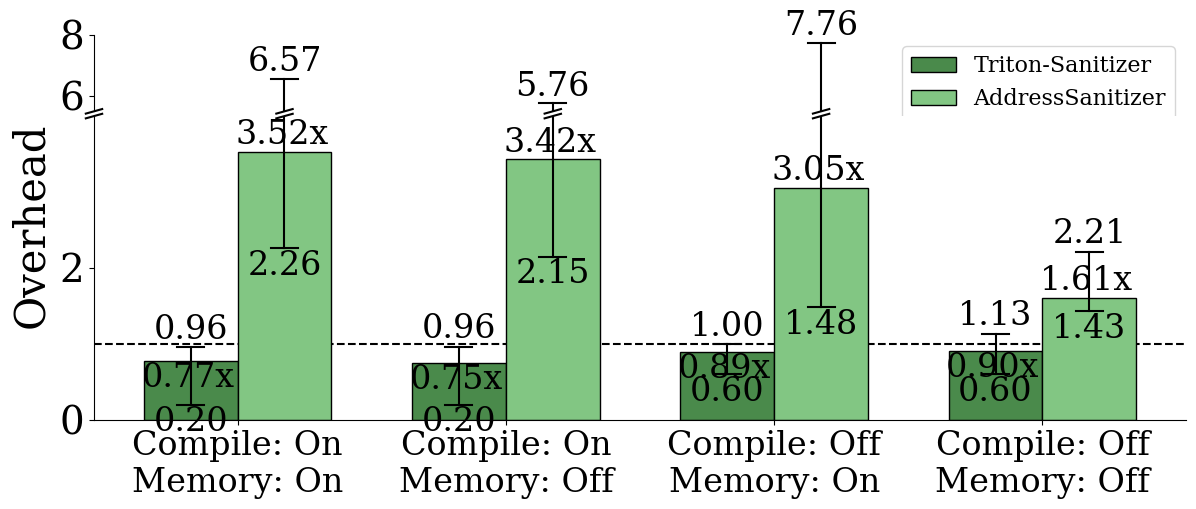

The script that saved this image:
import numpy as np
import matplotlib.pyplot as plt

# ==========================================
# Data preparation
# ==========================================
labels = [
    'Compile: On\nMemory: On',
    'Compile: On\nMemory: Off',
    'Compile: Off\nMemory: On',
    'Compile: Off\nMemory: Off'
]

# Triton-Sanitizer data
triton_means = np.array([0.7731, 0.748, 0.8934, 0.9048])
triton_mins = np.array([0.2016, 0.2027, 0.6013, 0.6023])
triton_maxs = np.array([0.9598, 0.9638, 1, 1.1318])

# AddressSanitizer data
asan_means = np.array([3.5248, 3.4235, 3.0456, 1.6078])
asan_mins = np.array([2.2561, 2.1466, 1.4804, 1.4294])
asan_maxs = np.array([6.5686, 5.7644, 7.7598, 2.2114])


def plot_grouped_bars_broken():
    """Grouped bar chart with broken y-axis for outlier max values"""

    # Style settings (OSDI style)
    plt.rcParams.update({
        'font.family': 'serif',
        'font.serif': ['Times New Roman', 'Times', 'DejaVu Serif', 'serif'],
        'font.size': 28,
        'axes.labelsize': 30,
        'xtick.labelsize': 24,
        'ytick.labelsize': 28,
    })

    # Create figure with two subplots (bottom: main data, top: outlier)
    fig, (ax2, ax1) = plt.subplots(2, 1, sharex=True, figsize=(14, 5),
                                    gridspec_kw={'height_ratios': [1, 4], 'hspace': 0.025})

    x = np.arange(len(labels))
    width = 0.35  # Width of each bar

    # Colors: shades of RGB (102, 166, 103) = #66A667
    triton_color = '#4A8A4B'      # Darker shade
    asan_color = '#82C683'        # Lighter shade

    # Draw bars on both axes
    for ax in [ax1, ax2]:
        ax.bar(x - width/2, triton_means, width,
               label='Triton-Sanitizer',
               color=triton_color, edgecolor='black', linewidth=1)

        ax.bar(x + width/2, asan_means, width,
               label='AddressSanitizer',
               color=asan_color, edgecolor='black', linewidth=1)

    # Draw error bars manually to handle the break
    for i in range(len(labels)):
        # Triton-Sanitizer error bars (all fit in main plot)
        ax1.plot([x[i] - width/2, x[i] - width/2], [triton_mins[i], triton_maxs[i]],
                 color='black', linewidth=1.5)
        ax1.plot([x[i] - width/2 - 0.05, x[i] - width/2 + 0.05], [triton_mins[i], triton_mins[i]],
                 color='black', linewidth=1.5)
        ax1.plot([x[i] - width/2 - 0.05, x[i] - width/2 + 0.05], [triton_maxs[i], triton_maxs[i]],
                 color='black', linewidth=1.5)

        # AddressSanitizer error bars
        # Min cap (always in main plot)
        ax1.plot([x[i] + width/2 - 0.05, x[i] + width/2 + 0.05], [asan_mins[i], asan_mins[i]],
                 color='black', linewidth=1.5)

        # Line and max cap depend on whether max is in break range
        if asan_maxs[i] <= 3.99:
            # All in main plot
            ax1.plot([x[i] + width/2, x[i] + width/2], [asan_mins[i], asan_maxs[i]],
                     color='black', linewidth=1.5)
            ax1.plot([x[i] + width/2 - 0.05, x[i] + width/2 + 0.05], [asan_maxs[i], asan_maxs[i]],
                     color='black', linewidth=1.5)
        else:
            # Line goes to top of main plot, continues in top plot
            ax1.plot([x[i] + width/2, x[i] + width/2], [asan_mins[i], 3.99],
                     color='black', linewidth=1.5)
            ax2.plot([x[i] + width/2, x[i] + width/2], [5.5, asan_maxs[i]],
                     color='black', linewidth=1.5)
            ax2.plot([x[i] + width/2 - 0.05, x[i] + width/2 + 0.05], [asan_maxs[i], asan_maxs[i]],
                     color='black', linewidth=1.5)

    # Set axis ranges
    ax1.set_ylim(0, 3.99)
    ax2.set_ylim(5.5, 8)

    # Add baseline at y=1
    ax1.axhline(y=1, color='black', linestyle='--', linewidth=1.5, zorder=0)

    # Hide spines between the two axes
    ax1.spines['top'].set_visible(False)
    ax2.spines['bottom'].set_visible(False)
    ax2.spines['top'].set_visible(False)
    ax2.spines['right'].set_visible(False)
    ax1.spines['right'].set_visible(False)

    # Tick settings
    ax2.tick_params(axis='x', which='both', bottom=False, labelbottom=False)
    ax1.set_xticks(x)
    ax1.set_xticklabels(labels)

    # Draw break marks
    d = 0.0075
    # ax2 height is 1/5, ax1 height is 4/5, so scale accordingly
    d_ax1 = d  # for ax1 (taller)
    d_ax2 = d * 4  # for ax2 (shorter, need larger value)

    kwargs = dict(color='k', clip_on=False, linewidth=1.5)

    # Y-axis break marks (left edge)
    ax1.plot((-d, +d), (1 - d_ax1, 1 + d_ax1), transform=ax1.transAxes, **kwargs)
    ax2.plot((-d, +d), (-d_ax2, +d_ax2), transform=ax2.transAxes, **kwargs)

    # Break marks at specific bar positions (indices 0, 1, 2 have max > 4.5)
    # Convert data coordinates to axes coordinates for x positions
    xlim = ax1.get_xlim()
    for idx in range(len(labels)):
        if asan_maxs[idx] > 3.99:
            bar_x = x[idx] + width/2  # AddressSanitizer bar position
            # Convert to axes coordinates
            x_axes = (bar_x - xlim[0]) / (xlim[1] - xlim[0])

            # Draw break marks at this x position
            ax1.plot((x_axes - d, x_axes + d), (1 - d_ax1, 1 + d_ax1), transform=ax1.transAxes, **kwargs)
            ax2.plot((x_axes - d, x_axes + d), (-d_ax2, +d_ax2), transform=ax2.transAxes, **kwargs)

    # Legend (in top subplot)
    ax2.legend(loc='upper right', fontsize=16)
    ax1.get_legend().remove() if ax1.get_legend() else None

    # Y-axis label (centered)
    fig.text(0.06, 0.5, 'Overhead', va='center', rotation='vertical', fontsize=30)

    # Add value annotations
    for i in range(len(labels)):
        # Triton-Sanitizer annotations
        # Avg (below bar height)
        ax1.text(x[i] - width/2 - 0.01, triton_means[i] - 0.01,
                f'{triton_means[i]:.2f}x', ha='center', va='top', fontsize=24)
        # Min (below min cap)
        ax1.text(x[i] - width/2, triton_mins[i] - 0.02,
                f'{triton_mins[i]:.2f}', ha='center', va='top', fontsize=24)
        # Max (above max cap)
        ax1.text(x[i] - width/2, triton_maxs[i] + 0.02,
                f'{triton_maxs[i]:.2f}', ha='center', va='bottom', fontsize=24)

        # AddressSanitizer annotations
        # Avg (above bar height)
        ax1.text(x[i] + width/2 - 0.01, asan_means[i] + 0.01,
                f'{asan_means[i]:.2f}x', ha='center', va='bottom', fontsize=24)
        # Min (below min cap)
        ax1.text(x[i] + width/2, asan_mins[i] - 0.02,
                f'{asan_mins[i]:.2f}', ha='center', va='top', fontsize=24)
        # Max (above max cap)
        if asan_maxs[i] <= 3.99:
            ax1.text(x[i] + width/2, asan_maxs[i] + 0.02,
                    f'{asan_maxs[i]:.2f}', ha='center', va='bottom', fontsize=24)
        else:
            ax2.text(x[i] + width/2, asan_maxs[i] + 0.02,
                    f'{asan_maxs[i]:.2f}', ha='center', va='bottom', fontsize=24)

    plt.tight_layout()
    plt.subplots_adjust(left=0.12)
    plt.savefig('end_to_end_amd.pdf', bbox_inches='tight')
    plt.close()
    print("Saved to end_to_end_amd.pdf")


def print_table():
    """Print table"""
    print("| Configuration          | Triton-Sanitizer              | AddressSanitizer             |")
    print("|------------------------|-------------------------------|-------------------------------|")
    for i, label in enumerate(labels):
        label_clean = label.replace('\n', ' ')
        triton_str = f"{triton_means[i]:.4f}x ({triton_mins[i]:.4f}x–{triton_maxs[i]:.4f}x)"
        asan_str = f"{asan_means[i]:.4f}x ({asan_mins[i]:.4f}x–{asan_maxs[i]:.4f}x)"
        print(f"| {label_clean:<22} | {triton_str:<29} | {asan_str:<29} |")


if __name__ == '__main__':
    print_table()
    plot_grouped_bars_broken()
